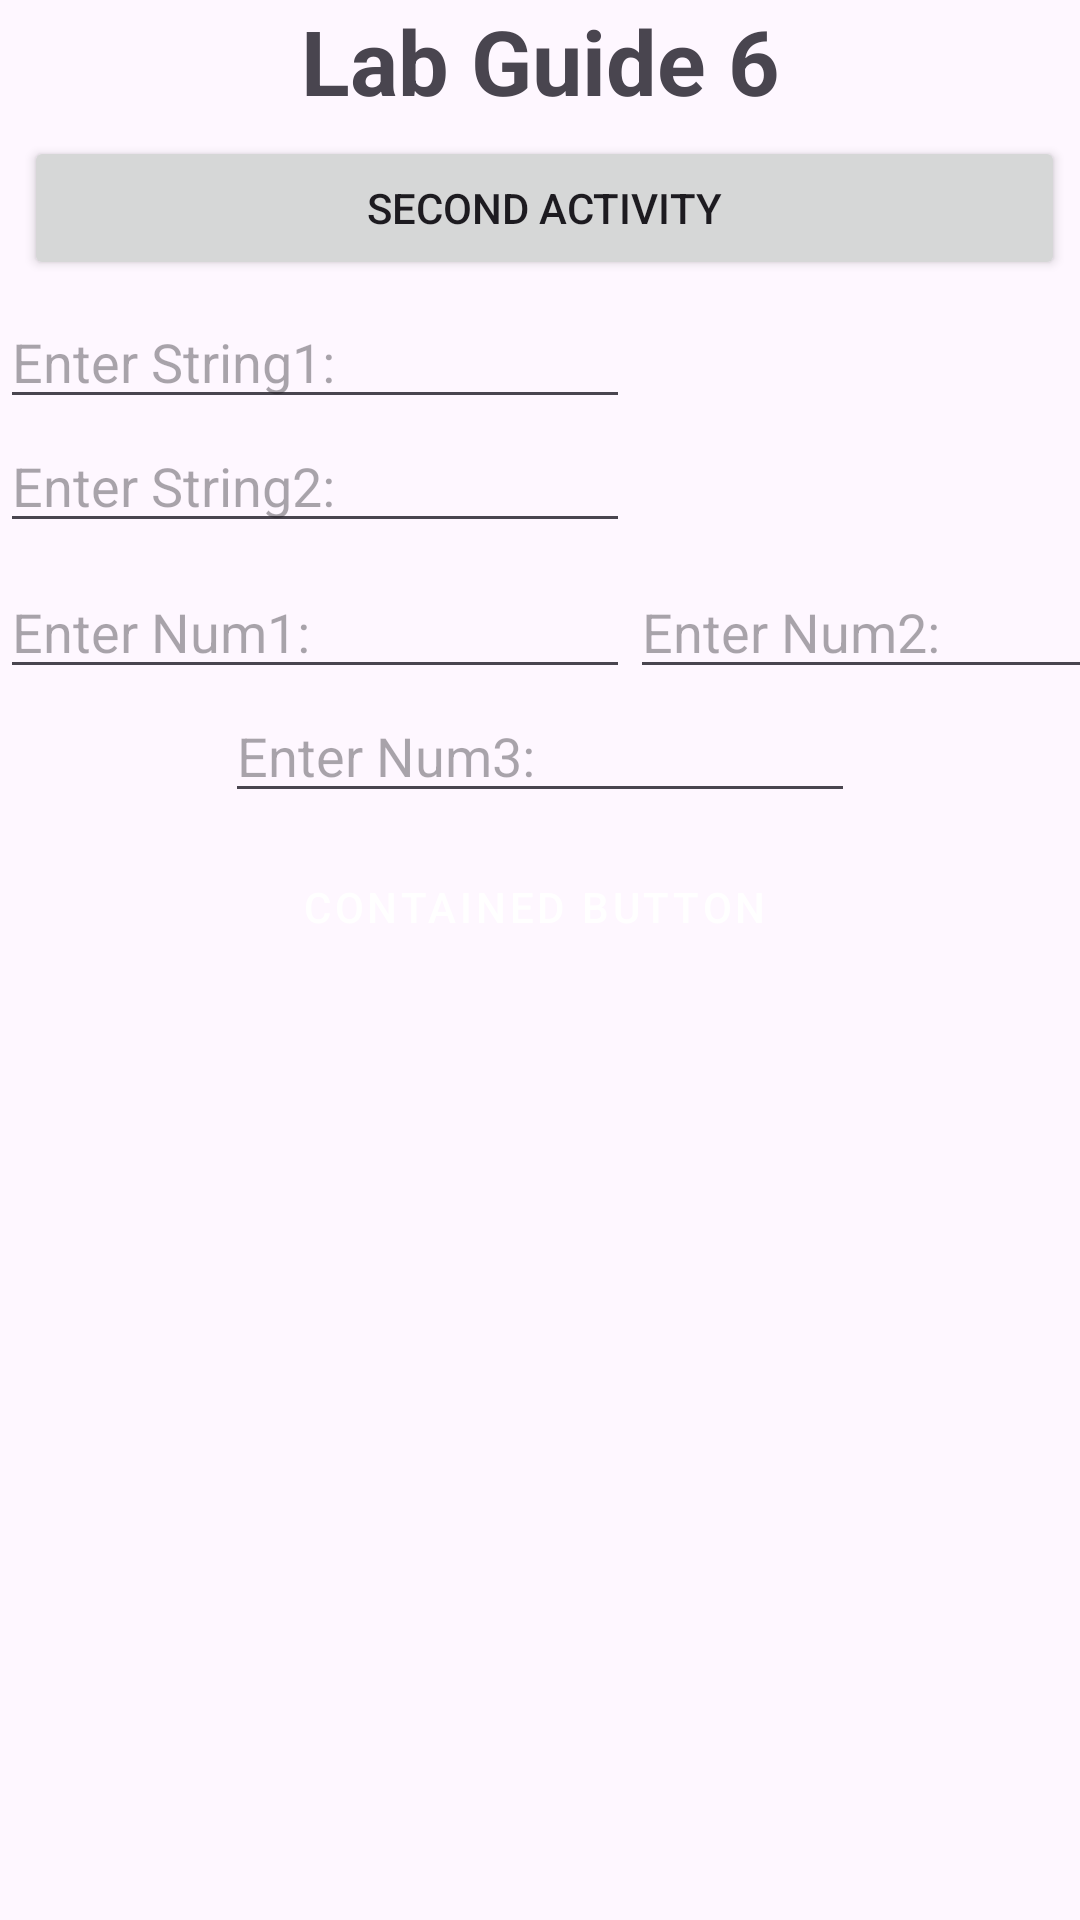

Reconstruct the res/layout file that produces this screen, plus the resources it refers to.
<!-- AndroidManifest.xml: application theme Theme.LabGuide6 -->
<!-- res/layout/activity_main.xml -->
<?xml version="1.0" encoding="utf-8"?>
<LinearLayout xmlns:android="http://schemas.android.com/apk/res/android"
    xmlns:app="http://schemas.android.com/apk/res-auto"
    xmlns:tools="http://schemas.android.com/tools"
    android:layout_width="match_parent"
    android:layout_height="match_parent"
    android:orientation="vertical"
    android:id="@+id/main"
    tools:context=".MainActivity">

    <TextView
        android:id="@+id/tvTitle"
        android:layout_width="match_parent"
        android:layout_height="wrap_content"
        android:gravity="center"
        android:textStyle="bold"
        android:textSize="30sp"
        android:text= "@string/tvTitle" />

    <Button
        android:id="@+id/btnSecond"
        android:layout_width="match_parent"
        android:layout_height="wrap_content"
        android:layout_marginStart="8dp"
        android:layout_marginTop="5dp"
        android:layout_marginEnd="5dp"
        android:layout_marginBottom="5dp"
        android:text="@string/secondButton" />
    <TableLayout
        android:layout_width="match_parent"
        android:layout_height="90dp">

        <TableRow
            android:layout_width="match_parent"
            android:layout_height="match_parent">

            <EditText
                android:id="@+id/editSTR1"
                android:layout_width="match_parent"
                android:layout_height="wrap_content"
                android:height="50dp"
                android:ems="10"
                android:hint="@string/txt_edittext_hint1"
                android:inputType="textPersonName"
                tools:ignore="TouchTargetSizeCheck" />
        </TableRow>

        <TableRow
            android:layout_width="match_parent"
            android:layout_height="wrap_content">

            <EditText
                android:id="@+id/editSTR2"
                android:layout_width="match_parent"
                android:layout_height="wrap_content"
                android:height="50dp"
                android:ems="10"
                android:hint="@string/txt_edittext_hint2"
                android:inputType="textPersonName"
                tools:ignore="TouchTargetSizeCheck" />
        </TableRow>

    </TableLayout>

    <TableLayout
        android:layout_width="match_parent"
        android:layout_height="90dp">

        <TableRow
            android:layout_width="match_parent"
            android:layout_height="match_parent">

            <EditText
                android:id="@+id/editNum1"
                android:layout_width="wrap_content"
                android:layout_height="wrap_content"
                android:height="50dp"
                android:hint="@string/txt_edittext_hint3"
                android:inputType="textPersonName"
                tools:ignore="TouchTargetSizeCheck" />

            <EditText
                android:id="@+id/editNum2"
                android:layout_width="180dp"
                android:layout_height="wrap_content"
                android:height="50dp"
                android:hint="@string/txt_edittext_hint4"
                android:inputType="textPersonName"
                tools:ignore="TouchTargetSizeCheck" />
        </TableRow>

        <TableRow
            android:layout_width="match_parent"
            android:layout_height="120dp"
            android:gravity="center_horizontal">

            <EditText
                android:id="@+id/editNum3"
                android:layout_width="wrap_content"
                android:layout_height="wrap_content"
                android:height="50dp"
                android:ems="10"
                android:hint="@string/txt_edittext_hint5"
                android:inputType="textPersonName"
                tools:ignore="TouchTargetSizeCheck" />
        </TableRow>
    </TableLayout>

    <Button
        android:id="@+id/contain"
        style="@style/Widget.MaterialComponents.Button.Icon"
        android:layout_width="match_parent"
        android:layout_height="wrap_content"
        android:text="@string/txt_contain"
        app:icon="@android:drawable/ic_input_add" />

</LinearLayout>
<!-- resources referenced by this layout -->
<resources>
  <string name="secondButton">SECOND ACTIVITY</string>
  <string name="tvTitle">Lab Guide 6</string>
  <string name="txt_contain">CONTAINED BUTTON</string>
  <string name="txt_edittext_hint1">Enter String1:</string>
  <string name="txt_edittext_hint2">Enter String2:</string>
  <string name="txt_edittext_hint3">Enter Num1:</string>
  <string name="txt_edittext_hint4">Enter Num2:</string>
  <string name="txt_edittext_hint5">Enter Num3:</string>
  <style name="Theme.LabGuide6" parent="Base.Theme.LabGuide6" />
  <style name="Base.Theme.LabGuide6" parent="Theme.Material3.DayNight.NoActionBar">
          
          
      </style>
</resources>
